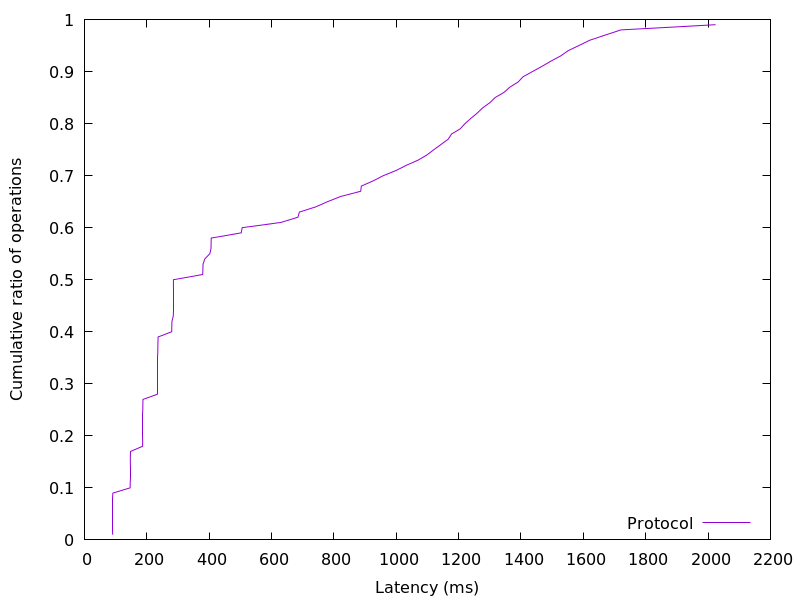

Data behind this chart, as committed beside it:
90.550272, 0.01
90.69, 0.02
90.76, 0.03
90.81, 0.04
90.87, 0.05
90.92, 0.06
91, 0.07
91.08, 0.08
91.3, 0.09
146.6, 0.1
146.8, 0.11
146.8, 0.12
146.9, 0.13
146.9, 0.14
147, 0.15
147.2, 0.16
147.6, 0.17
186.5, 0.18
186.7, 0.19
186.8, 0.2
186.8, 0.21
186.9, 0.22
187, 0.23
187, 0.24
187.1, 0.25
187.2, 0.26
187.6, 0.27
234.1, 0.28
234.7, 0.29
234.8, 0.3
234.9, 0.31
234.9, 0.32
235, 0.33
235, 0.34
235.1, 0.35
235.2, 0.36
235.4, 0.37
235.7, 0.38
236.2, 0.39
279.8, 0.4
280.1, 0.41
280.6, 0.42
284.8, 0.43
284.9, 0.44
285, 0.45
285, 0.46
285.1, 0.47
285.1, 0.48
285.3, 0.49
285.5, 0.5
379.3, 0.51
379.9, 0.52
380.4, 0.53
385.9, 0.54
402.1, 0.55
405.8, 0.56
406.2, 0.57
406.6, 0.58
502.8, 0.59
505.9, 0.6
629.5, 0.61
... 38 more rows
